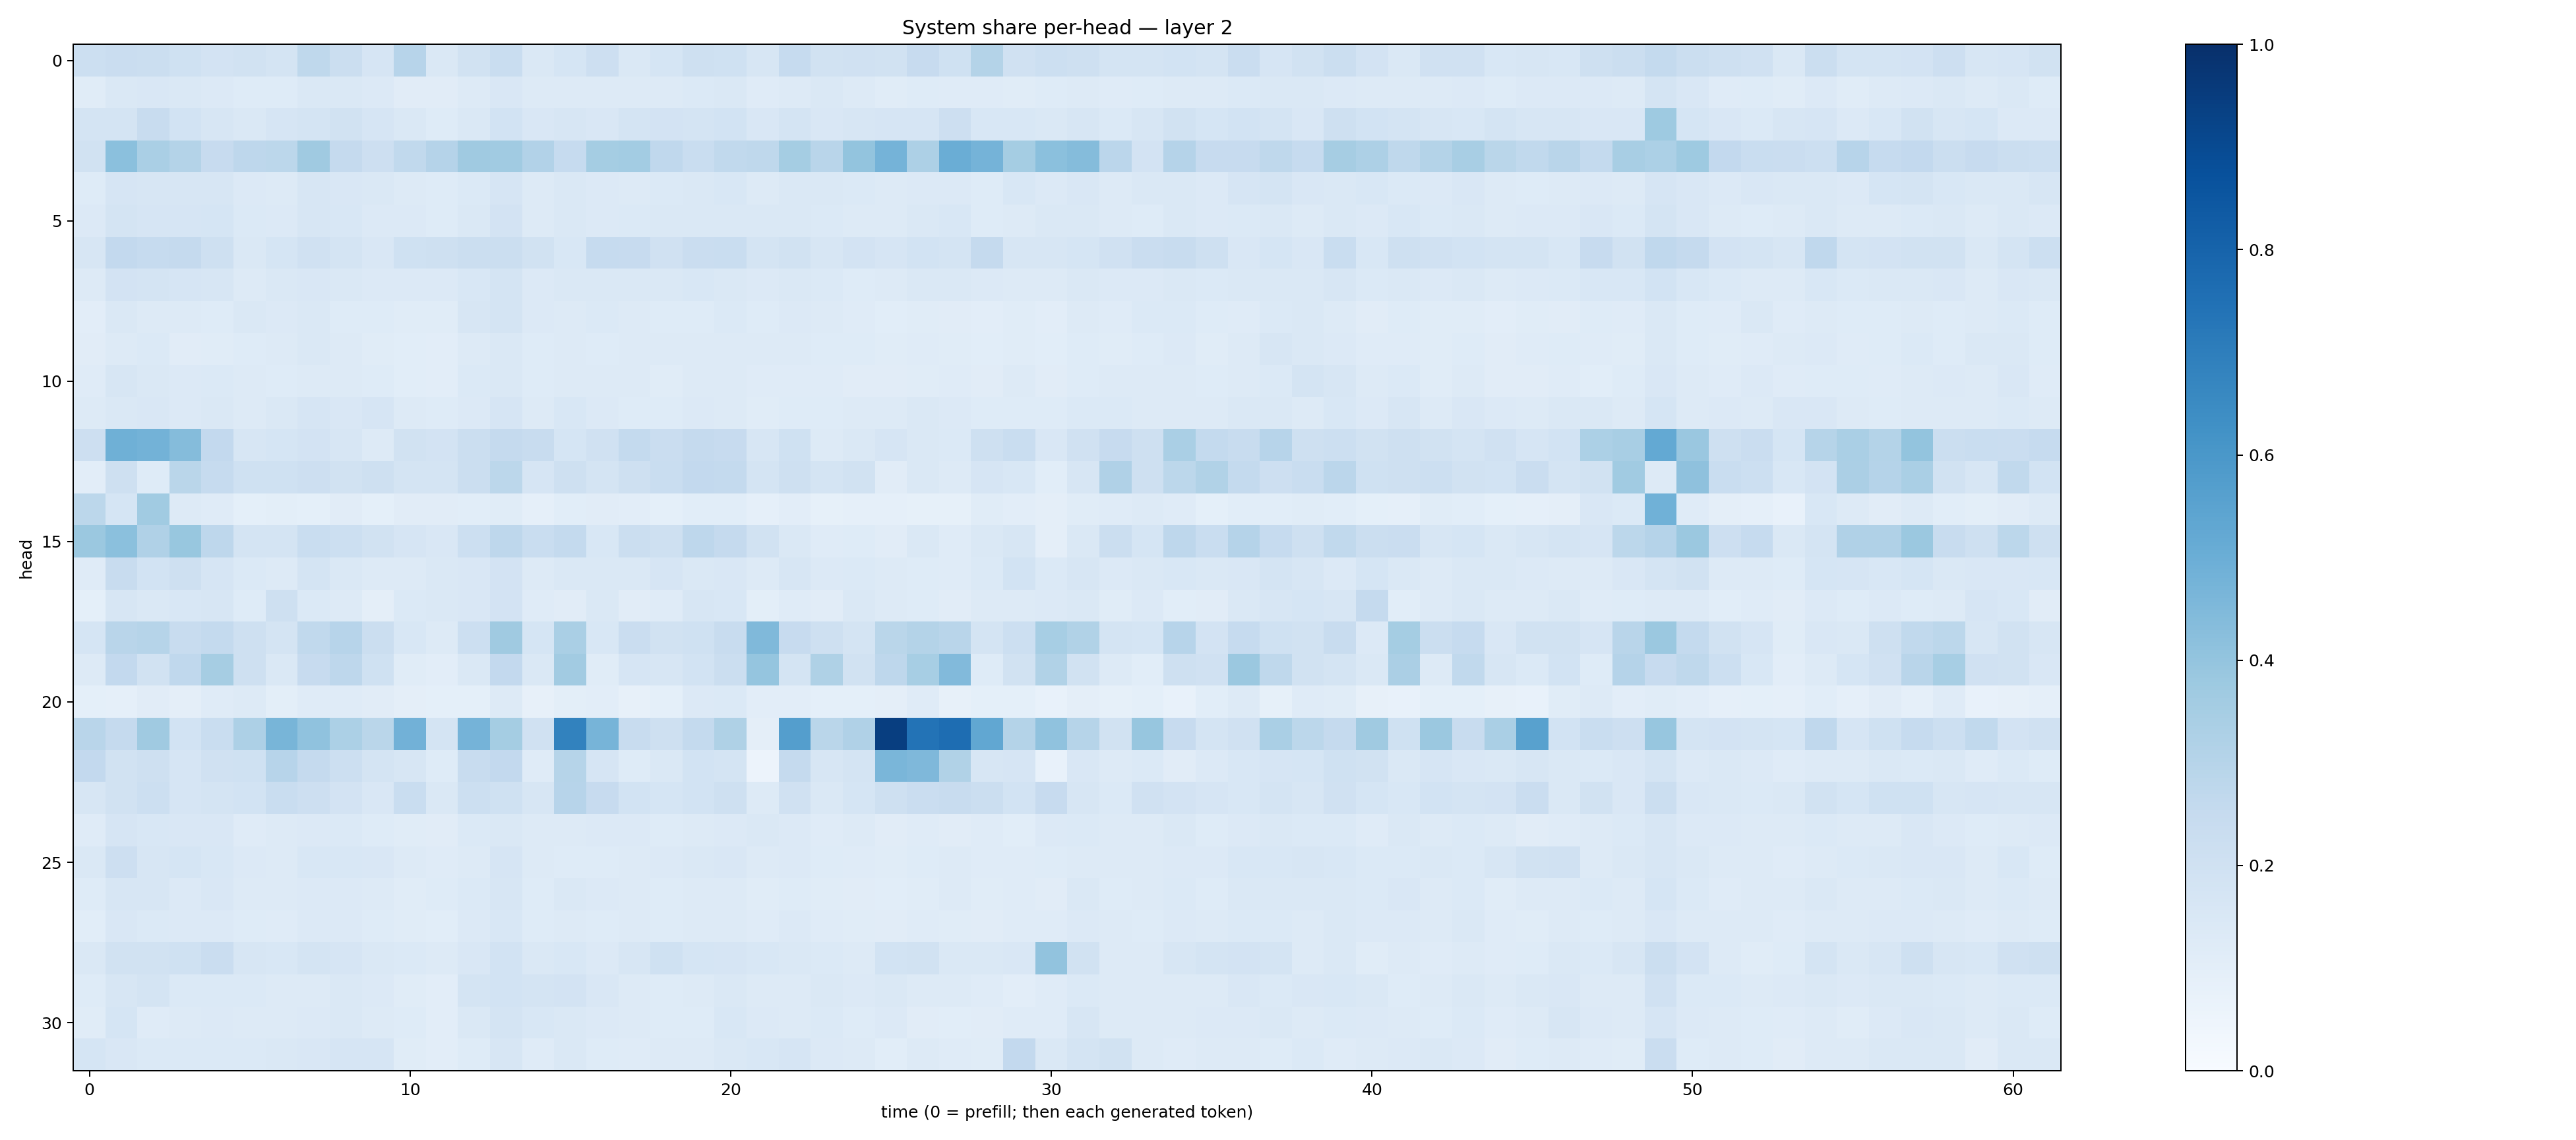

The file beside this chart, header and first rows:
0.21585365, 0.22945626, 0.21912098, 0.20291376, 0.18045811, 0.19162373, 0.17504144, 0.27279633, 0.22176851, 0.16538595, 0.29397026, 0.1456529, 0.19448186, 0.23154813, 0.14542952, 0.16889046, 0.21246913, 0.14574814, 0.17007378, 0.21006338, 0.20125511, 0.15785238, 0.24680556, 0.19457498
0.1152, 0.1444, 0.1495, 0.1426, 0.1353, 0.1217, 0.1246, 0.1437, 0.1439, 0.1353, 0.1108, 0.1112, 0.1296, 0.1503, 0.1289, 0.1303, 0.1282, 0.1322, 0.1307, 0.1368, 0.1414, 0.121, 0.1316, 0.1459
0.172, 0.1759, 0.2368, 0.1854, 0.1602, 0.1414, 0.1671, 0.1788, 0.1936, 0.1654, 0.1443, 0.1215, 0.142, 0.1864, 0.1487, 0.1616, 0.1518, 0.1748, 0.1798, 0.1745, 0.1859, 0.1519, 0.1774, 0.1488
0.1916, 0.4194, 0.3392, 0.3061, 0.2447, 0.2768, 0.2799, 0.3679, 0.2508, 0.2136, 0.2639, 0.3033, 0.3684, 0.3653, 0.3123, 0.2465, 0.3535, 0.3592, 0.267, 0.2338, 0.2655, 0.2709, 0.3528, 0.2929
0.1246, 0.1641, 0.157, 0.1579, 0.1563, 0.1335, 0.1312, 0.1565, 0.1499, 0.1429, 0.1263, 0.1215, 0.1386, 0.1652, 0.1274, 0.1436, 0.1346, 0.1314, 0.1401, 0.1481, 0.1546, 0.1261, 0.1411, 0.1471
0.1345, 0.179, 0.1656, 0.1656, 0.1702, 0.1379, 0.134, 0.1597, 0.1537, 0.136, 0.1342, 0.122, 0.1476, 0.1812, 0.131, 0.1439, 0.1329, 0.1405, 0.143, 0.1473, 0.1454, 0.1408, 0.1435, 0.1381
0.1616, 0.2611, 0.2474, 0.2524, 0.2046, 0.1481, 0.1705, 0.1975, 0.1774, 0.1521, 0.2012, 0.2101, 0.2206, 0.2221, 0.19, 0.1556, 0.2488, 0.2437, 0.1986, 0.228, 0.2331, 0.1739, 0.1876, 0.1626
0.1291, 0.1817, 0.1738, 0.1646, 0.1626, 0.1286, 0.1442, 0.1517, 0.1467, 0.1334, 0.1347, 0.1339, 0.1551, 0.1732, 0.1329, 0.1446, 0.1461, 0.1453, 0.1453, 0.1556, 0.1463, 0.1339, 0.1424, 0.1406
0.1042, 0.1418, 0.1312, 0.1327, 0.1246, 0.1462, 0.1335, 0.1413, 0.1246, 0.1245, 0.1149, 0.1165, 0.1571, 0.1761, 0.135, 0.1272, 0.1379, 0.1274, 0.1244, 0.1236, 0.1381, 0.1217, 0.1355, 0.1312
0.1103, 0.1254, 0.1377, 0.1119, 0.1136, 0.1221, 0.1294, 0.1416, 0.13, 0.1147, 0.1061, 0.1031, 0.1271, 0.1437, 0.1243, 0.1274, 0.1232, 0.127, 0.1294, 0.1284, 0.131, 0.127, 0.1294, 0.1238
0.1188, 0.1588, 0.1428, 0.1333, 0.1394, 0.1275, 0.1246, 0.1319, 0.1276, 0.123, 0.1062, 0.1025, 0.1399, 0.1468, 0.1242, 0.1255, 0.13, 0.129, 0.1166, 0.1288, 0.1305, 0.1197, 0.1182, 0.1188
0.1318, 0.1458, 0.1503, 0.135, 0.1482, 0.1299, 0.1421, 0.166, 0.1499, 0.1675, 0.1322, 0.124, 0.1343, 0.1647, 0.1306, 0.1536, 0.1337, 0.1214, 0.1211, 0.1344, 0.1317, 0.1146, 0.1246, 0.1237
0.2128, 0.4888, 0.477, 0.436, 0.2608, 0.1619, 0.1688, 0.1814, 0.1627, 0.1297, 0.1946, 0.1808, 0.2241, 0.2505, 0.2358, 0.1688, 0.1985, 0.2565, 0.2274, 0.2511, 0.2441, 0.1627, 0.2013, 0.1253
0.1041, 0.2037, 0.1228, 0.2883, 0.2471, 0.2022, 0.2021, 0.212, 0.1912, 0.2093, 0.1737, 0.1761, 0.2256, 0.2804, 0.1658, 0.2037, 0.1776, 0.2059, 0.2321, 0.2594, 0.2553, 0.1743, 0.2035, 0.1772
0.2807, 0.1718, 0.3642, 0.1315, 0.1202, 0.09374, 0.09971, 0.09247, 0.1111, 0.0931, 0.1097, 0.1105, 0.1062, 0.1141, 0.08629, 0.1059, 0.1099, 0.1054, 0.09328, 0.108, 0.1073, 0.08726, 0.105, 0.08298
0.3806, 0.4184, 0.3177, 0.3868, 0.2761, 0.1745, 0.1732, 0.2317, 0.218, 0.1888, 0.1658, 0.1489, 0.2154, 0.2756, 0.234, 0.2548, 0.1549, 0.222, 0.204, 0.2758, 0.2517, 0.1903, 0.1414, 0.1178
0.1199, 0.2398, 0.1861, 0.2032, 0.1677, 0.1374, 0.1295, 0.1743, 0.142, 0.1292, 0.1323, 0.148, 0.1504, 0.1831, 0.1284, 0.1431, 0.1429, 0.1443, 0.1663, 0.1474, 0.1521, 0.1252, 0.1602, 0.1338
0.09307, 0.1618, 0.1438, 0.1535, 0.1584, 0.1231, 0.206, 0.1405, 0.1284, 0.09694, 0.1386, 0.144, 0.1498, 0.1807, 0.12, 0.1104, 0.1429, 0.113, 0.1173, 0.1591, 0.1558, 0.101, 0.1196, 0.1122
0.1706, 0.292, 0.2983, 0.2403, 0.2575, 0.2108, 0.1758, 0.2627, 0.2948, 0.2264, 0.1559, 0.1278, 0.2159, 0.37, 0.1682, 0.337, 0.1548, 0.2284, 0.1897, 0.1999, 0.2357, 0.4458, 0.2427, 0.2039
0.1286, 0.2597, 0.1911, 0.2691, 0.351, 0.2081, 0.1424, 0.2445, 0.2754, 0.2021, 0.1167, 0.1035, 0.1432, 0.2591, 0.144, 0.3624, 0.1153, 0.1659, 0.1596, 0.1858, 0.2215, 0.3965, 0.172, 0.322
0.09176, 0.08796, 0.1103, 0.09751, 0.118, 0.1306, 0.1003, 0.1188, 0.1196, 0.1106, 0.09571, 0.09361, 0.09048, 0.126, 0.08004, 0.101, 0.1049, 0.07931, 0.08993, 0.1334, 0.1397, 0.1016, 0.1017, 0.09262
0.2911, 0.2508, 0.3698, 0.1864, 0.2332, 0.3265, 0.4682, 0.4065, 0.329, 0.2867, 0.4827, 0.1776, 0.4758, 0.3537, 0.1969, 0.6802, 0.4694, 0.2382, 0.2055, 0.2563, 0.3224, 0.09662, 0.5699, 0.2889
0.2607, 0.1882, 0.2083, 0.1642, 0.1953, 0.2031, 0.293, 0.2521, 0.2168, 0.1741, 0.1639, 0.1241, 0.2417, 0.2581, 0.1211, 0.2999, 0.1647, 0.125, 0.145, 0.1857, 0.1789, 0.05755, 0.2507, 0.1603
0.1596, 0.1943, 0.2172, 0.1673, 0.173, 0.184, 0.2329, 0.2145, 0.1811, 0.1523, 0.2305, 0.1477, 0.2181, 0.2007, 0.1638, 0.2952, 0.2438, 0.1849, 0.1686, 0.1852, 0.2069, 0.132, 0.1988, 0.1447
0.1198, 0.166, 0.1534, 0.1508, 0.1501, 0.1207, 0.1265, 0.1367, 0.1372, 0.125, 0.1155, 0.1098, 0.1374, 0.1427, 0.1266, 0.1311, 0.1362, 0.1333, 0.1245, 0.1278, 0.1334, 0.146, 0.136, 0.1201
0.1411, 0.2123, 0.1591, 0.1707, 0.1541, 0.1364, 0.1305, 0.154, 0.1528, 0.1509, 0.1272, 0.1189, 0.1308, 0.1677, 0.1315, 0.1243, 0.1234, 0.1282, 0.1361, 0.1409, 0.1511, 0.1308, 0.1329, 0.1242
0.1214, 0.1591, 0.158, 0.1336, 0.151, 0.127, 0.1279, 0.1362, 0.1355, 0.1317, 0.115, 0.1234, 0.14, 0.1621, 0.1239, 0.147, 0.1333, 0.1314, 0.1242, 0.1274, 0.1318, 0.1158, 0.1218, 0.1157
0.1077, 0.1519, 0.1403, 0.1357, 0.1336, 0.1217, 0.1196, 0.1345, 0.1331, 0.1222, 0.1152, 0.1088, 0.1351, 0.1541, 0.1247, 0.1315, 0.1213, 0.1254, 0.1212, 0.1281, 0.1316, 0.1175, 0.1344, 0.1178
0.1433, 0.1916, 0.195, 0.2001, 0.2304, 0.1572, 0.1543, 0.1742, 0.1661, 0.1442, 0.1371, 0.1308, 0.1507, 0.1843, 0.1438, 0.1527, 0.135, 0.1573, 0.2006, 0.1715, 0.1656, 0.1538, 0.142, 0.1387
0.1234, 0.1634, 0.1794, 0.1385, 0.1405, 0.1402, 0.1324, 0.1304, 0.1413, 0.1359, 0.1168, 0.1031, 0.1726, 0.1865, 0.1784, 0.1819, 0.1489, 0.1272, 0.1229, 0.1325, 0.1423, 0.1326, 0.1314, 0.1483
0.1157, 0.1699, 0.1184, 0.1312, 0.133, 0.1283, 0.1288, 0.1335, 0.1434, 0.1273, 0.1236, 0.1034, 0.147, 0.1757, 0.1535, 0.1418, 0.1367, 0.1273, 0.1228, 0.1235, 0.1547, 0.1364, 0.1271, 0.1388
0.1707, 0.1494, 0.138, 0.1403, 0.1403, 0.138, 0.1443, 0.1503, 0.1653, 0.1664, 0.115, 0.1028, 0.1244, 0.1605, 0.1209, 0.1415, 0.122, 0.1184, 0.1257, 0.128, 0.1441, 0.1538, 0.1677, 0.1363
